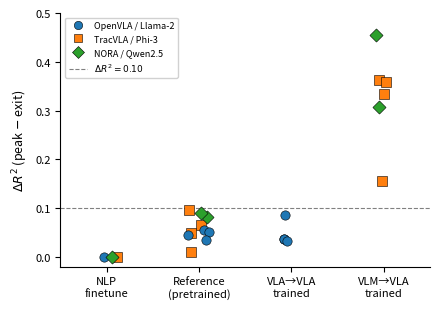

This chart was generated by the following Python code: (Note: this script raises an exception after producing the figure.)
"""Strip plot of ΔR² across four training pathway categories.
Shows that exit collapse emerges at VLM→VLA transition and does not intensify at VLA→VLA.
"""
import matplotlib
matplotlib.use("Agg")
matplotlib.rcParams['pdf.fonttype'] = 42
matplotlib.rcParams['ps.fonttype'] = 42
import matplotlib.pyplot as plt
import numpy as np
import os

# --- Data from Table 1 ---
categories = ["NLP\nfinetune", "Reference\n(pretrained)", "VLA→VLA\ntrained", "VLM→VLA\ntrained"]

data = {
    "NLP\nfinetune": [
        (0.000, "Llama-2-chat"),
        (0.000, "Phi-3-instruct"),
        (0.000, "Qwen2.5-Instruct"),
    ],
    "Reference\n(pretrained)": [
        (0.065, "TracVLA"),   # Goal ref
        (0.048, "TracVLA"),   # Spatial ref
        (0.009, "TracVLA"),   # Object ref
        (0.097, "TracVLA"),   # Long ref
        (0.081, "NORA"),      # Goal ref
        (0.089, "NORA"),      # Spatial ref
        (0.056, "OpenVLA"),   # Goal ref
        (0.044, "OpenVLA"),   # Spatial ref
        (0.051, "OpenVLA"),   # Object ref
        (0.035, "OpenVLA"),   # Long ref
    ],
    "VLA→VLA\ntrained": [
        (0.086, "OpenVLA"),   # Goal
        (0.037, "OpenVLA"),   # Spatial
        (0.037, "OpenVLA"),   # Object
        (0.033, "OpenVLA"),   # Long
    ],
    "VLM→VLA\ntrained": [
        (0.333, "TracVLA"),   # Goal
        (0.156, "TracVLA"),   # Spatial
        (0.362, "TracVLA"),   # Object
        (0.358, "TracVLA"),   # Long
        (0.455, "NORA"),      # Goal
        (0.308, "NORA"),      # Spatial
    ],
}

arch_markers = {"OpenVLA": "o", "TracVLA": "s", "NORA": "D",
                "Llama-2-chat": "o", "Phi-3-instruct": "s", "Qwen2.5-Instruct": "D"}
arch_colors = {"OpenVLA": "#1f77b4", "TracVLA": "#ff7f0e", "NORA": "#2ca02c",
               "Llama-2-chat": "#1f77b4", "Phi-3-instruct": "#ff7f0e", "Qwen2.5-Instruct": "#2ca02c"}

fig, ax = plt.subplots(figsize=(4.5, 3.2))

np.random.seed(42)
for i, cat in enumerate(categories):
    points = data[cat]
    for val, arch in points:
        jitter = np.random.uniform(-0.12, 0.12)
        ax.scatter(i + jitter, val, marker=arch_markers[arch], c=arch_colors[arch],
                   s=45, edgecolors="k", linewidths=0.4, zorder=3)

ax.axhline(0.10, color="gray", linestyle="--", linewidth=0.8, zorder=1, label=r"$\Delta R^2 = 0.10$ threshold")

ax.set_xticks(range(len(categories)))
ax.set_xticklabels(categories, fontsize=8)
ax.set_ylabel(r"$\Delta R^2$ (peak $-$ exit)", fontsize=9)
ax.set_xlim(-0.5, len(categories) - 0.5)
ax.set_ylim(-0.02, 0.50)
ax.tick_params(axis="y", labelsize=8)

# Legend for architectures
from matplotlib.lines import Line2D
handles = [
    Line2D([0], [0], marker="o", color="w", markerfacecolor="#1f77b4", markeredgecolor="k",
           markeredgewidth=0.4, markersize=6, label="OpenVLA / Llama-2"),
    Line2D([0], [0], marker="s", color="w", markerfacecolor="#ff7f0e", markeredgecolor="k",
           markeredgewidth=0.4, markersize=6, label="TracVLA / Phi-3"),
    Line2D([0], [0], marker="D", color="w", markerfacecolor="#2ca02c", markeredgecolor="k",
           markeredgewidth=0.4, markersize=6, label="NORA / Qwen2.5"),
    Line2D([0], [0], color="gray", linestyle="--", linewidth=0.8, label=r"$\Delta R^2=0.10$"),
]
ax.legend(handles=handles, fontsize=6.5, loc="upper left", framealpha=0.9)

ax.spines["top"].set_visible(False)
ax.spines["right"].set_visible(False)

plt.tight_layout()

out_paper = os.path.join(os.path.dirname(__file__), "..", "docs", "paper", "figures", "fig_training_dynamics.pdf")
out_artifact = os.path.join(os.path.dirname(__file__), "..", "artifacts", "figures", "paper", "fig_training_dynamics.pdf")
os.makedirs(os.path.dirname(out_paper), exist_ok=True)
os.makedirs(os.path.dirname(out_artifact), exist_ok=True)
fig.savefig(out_paper, bbox_inches="tight", dpi=300)
fig.savefig(out_artifact, bbox_inches="tight", dpi=300)
print(f"Saved: {out_paper}")
print(f"Saved: {out_artifact}")
plt.close()
